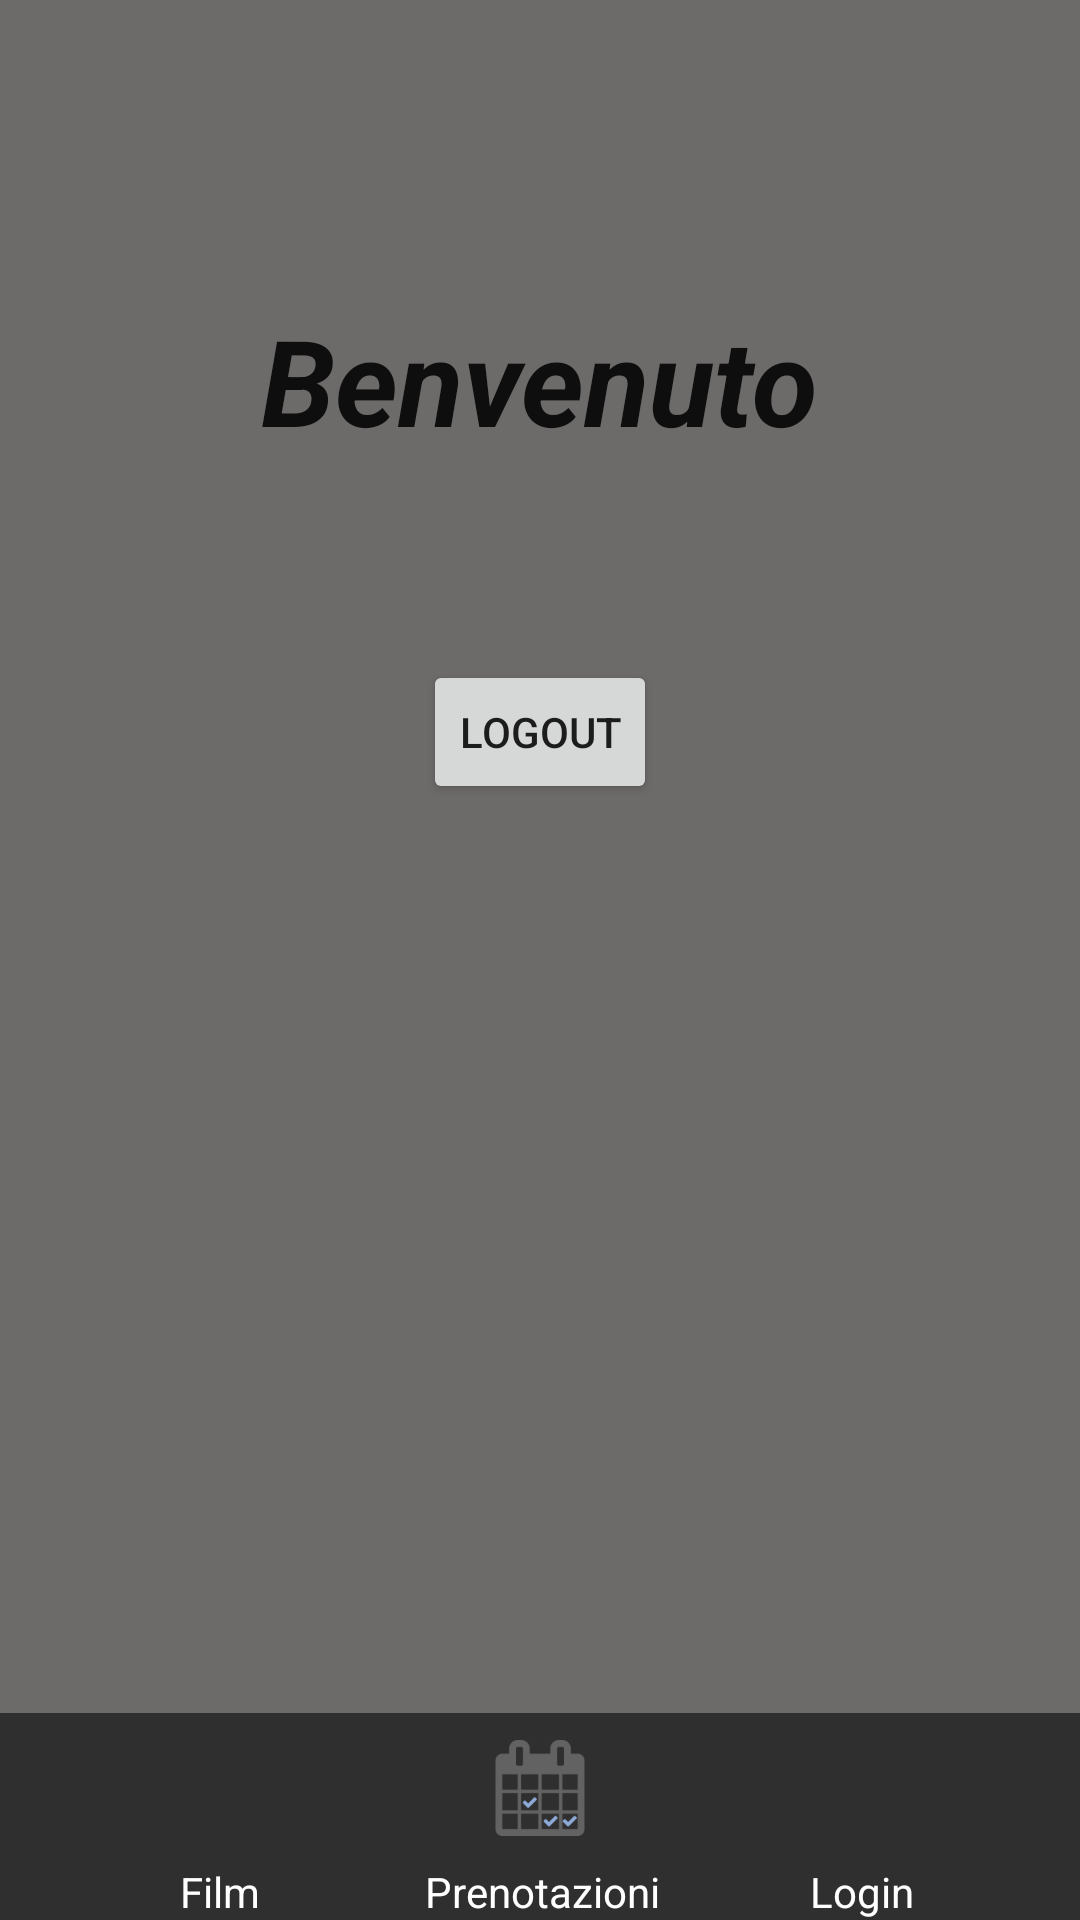

This screen was rendered from an Android layout file. Write that file and the resources it references.
<!-- AndroidManifest.xml: application theme AppTheme -->
<!-- res/layout/logout.xml -->
<?xml version="1.0" encoding="utf-8"?>
<RelativeLayout xmlns:android="http://schemas.android.com/apk/res/android"
    android:layout_width="match_parent"
    android:layout_height="match_parent"
    android:background="@color/colorPrimary">

    <LinearLayout
        android:orientation="horizontal"
        android:layout_width="match_parent"
        android:layout_height="wrap_content"
        android:layout_alignParentBottom="true"
        android:layout_centerHorizontal="true"
        android:gravity="center"
        android:id="@+id/linearLayout"
        android:background="@color/colorPrimaryDark">

        <TextView
            android:layout_width="wrap_content"
            android:layout_height="wrap_content"
            android:textAppearance="?android:attr/textAppearanceSmall"
            android:text="@string/Film"
            android:id="@+id/textView"
            android:layout_marginLeft="35dp"
            android:layout_marginRight="30dp"
            android:textColor="#ffffff" />

        <TextView
            android:layout_width="wrap_content"
            android:layout_height="wrap_content"
            android:textAppearance="?android:attr/textAppearanceSmall"
            android:text="@string/Prenotazioni"
            android:id="@+id/textView2"
            android:layout_marginRight="30dp"
            android:layout_marginLeft="25dp"
            android:textColor="#ffffff" />

        <TextView
            android:layout_width="wrap_content"
            android:layout_height="wrap_content"
            android:textAppearance="?android:attr/textAppearanceSmall"
            android:text="@string/Login"
            android:id="@+id/textView3"
            android:layout_marginLeft="20dp"
            android:layout_marginRight="30dp"
            android:textColor="#ffffff" />
    </LinearLayout>

    <LinearLayout
        android:orientation="horizontal"
        android:layout_width="match_parent"
        android:layout_height="wrap_content"
        android:layout_above="@+id/linearLayout"
        android:layout_centerHorizontal="true"
        android:gravity="center"
        android:id="@+id/linearLayout2"
        android:background="@color/colorPrimaryDark">

        <ImageButton
            android:layout_width="45dp"
            android:layout_height="45dp"
            android:id="@+id/imageButton"
            android:background="@drawable/film"
            android:layout_marginLeft="30dp"
            android:layout_marginRight="30dp"
            android:onClick="onImageButtonClicked" />

        <ImageButton
            android:layout_width="50dp"
            android:layout_height="50dp"
            android:id="@+id/imageButton2"
            android:background="@drawable/prenotazioni"
            android:layout_marginRight="30dp"
            android:layout_marginLeft="30dp"
            android:onClick="onImageButtonClicked" />

        <ImageButton
            android:layout_width="45dp"
            android:layout_height="45dp"
            android:id="@+id/imageButton3"
            android:background="@drawable/login"
            android:layout_marginLeft="30dp"
            android:layout_marginRight="30dp"
            android:onClick="onImageButtonClicked" />
    </LinearLayout>

    <LinearLayout
        android:orientation="vertical"
        android:layout_width="match_parent"
        android:layout_height="match_parent"
        android:layout_alignParentTop="true"
        android:layout_centerHorizontal="true"
        android:layout_above="@+id/linearLayout2"
        android:paddingTop="100dp">

        <TextView
            android:layout_width="wrap_content"
            android:layout_height="50dp"
            android:textAppearance="?android:attr/textAppearanceLarge"
            android:text="@string/benvenuto"
            android:id="@+id/textView21"
            android:layout_gravity="center_horizontal"
            android:textSize="40dp"
            android:textStyle="bold|italic" />

        <TextView
            android:layout_width="wrap_content"
            android:layout_height="50dp"
            android:textAppearance="?android:attr/textAppearanceLarge"
            android:id="@+id/textView22"
            android:layout_gravity="center_horizontal"
            android:textSize="40dp"
            android:textStyle="bold|italic" />

        <Button
            style="?android:attr/buttonStyleSmall"
            android:layout_width="wrap_content"
            android:layout_height="wrap_content"
            android:text="@string/Logout"
            android:id="@+id/button3"
            android:layout_gravity="center_horizontal"
            android:onClick="logout"
            android:layout_marginTop="20dp" />
    </LinearLayout>
</RelativeLayout>
<!-- resources referenced by this layout -->
<resources>
  <color name="colorPrimary">#6d6a6a</color>
  <color name="colorPrimaryDark">#302f2f</color>
  <!-- drawable prenotazioni: png bitmap (drawable, 3775 bytes) -->
  <string name="Film">Film</string>
  <string name="Login">Login</string>
  <string name="Logout">Logout</string>
  <string name="Prenotazioni">Prenotazioni</string>
  <string name="benvenuto">Benvenuto</string>
  <style name="AppTheme" parent="Theme.AppCompat.Light.DarkActionBar">
          
          <item name="colorPrimary">@color/colorPrimaryDark</item>
          <item name="colorPrimaryDark">@color/colorPrimaryDark</item>
          <item name="colorAccent">@color/colorAccent</item>
      </style>
  <color name="colorAccent">#FF4081</color>
</resources>
